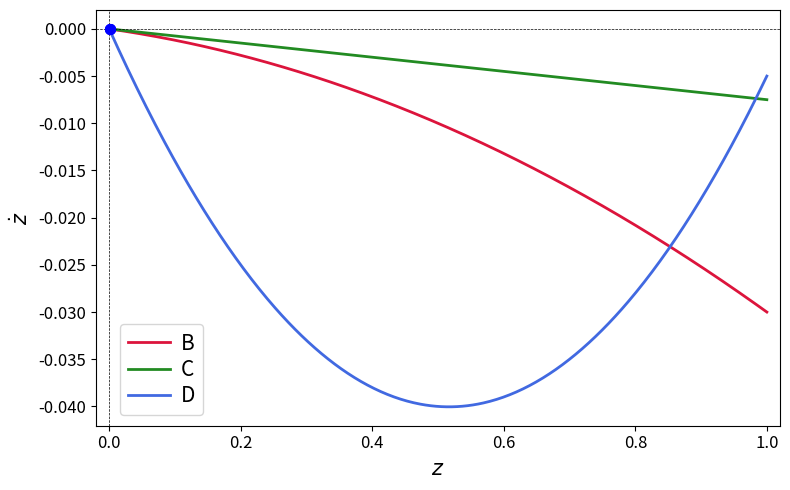

The script that saved this image:
import numpy as np
import matplotlib.pyplot as plt

z_min = 0.0
z_max = 1.0
punts = 500

z = np.linspace(z_min, z_max, punts)

def funcio(z, f1, f2, mu12, mu21):
    delta_f = f1 - f2
    return -delta_f * (z**2) + (delta_f - mu12*f1 - mu21*f2)*z + mu21*f2

casos = [
    {'f1': 0.2, 'f2': 0.18, 'mu12': 0.15, 'mu21': 0, 'color': 'crimson',  'label': 'B'},
    {'f1': 0.15, 'f2': 0.15, 'mu12': 0.05, 'mu21': 0, 'color': 'forestgreen',  'label': 'C'},
    {'f1': 0.1, 'f2': 0.25, 'mu12': 0.05, 'mu21': 0, 'color': 'royalblue',  'label': 'D'}
]

plt.figure(figsize=(8, 5))

for c in casos:
    z_punt = funcio(z, c['f1'], c['f2'], c['mu12'], c['mu21'])
    plt.plot(z, z_punt, color=c['color'], label=c['label'], linewidth=2)
     
    for i in range(len(z)-1):
        if np.sign(z_punt[i]) != np.sign(z_punt[i+1]):
            z_eq = (z[i] + z[i+1]) / 2

            if z_punt[i] > z_punt[i+1]:
                color_punt = 'blue'  
            else:
                color_punt = 'red' 

            plt.plot(z_eq, 0, 'o', color=color_punt, markersize=7, zorder=5)

plt.axhline(0, color='black', linestyle='--', lw=0.5)
plt.axvline(0, color='black', linestyle='--', lw=0.5)
plt.xticks(fontsize=12)
plt.yticks(fontsize=12)
plt.xlabel('$z$', fontsize=15)
plt.ylabel(r'$\dot{z}$', fontsize=15)
plt.legend(
    fontsize=15, 
    loc='lower left', 
    bbox_to_anchor=(0.02, 0),
    labelspacing=0.2,  
    handletextpad=0.5, 
    borderaxespad=0.5   
)

plt.grid(False) 
plt.xlim(z_min - 0.02, z_max + 0.02)
plt.tight_layout()
plt.show()
